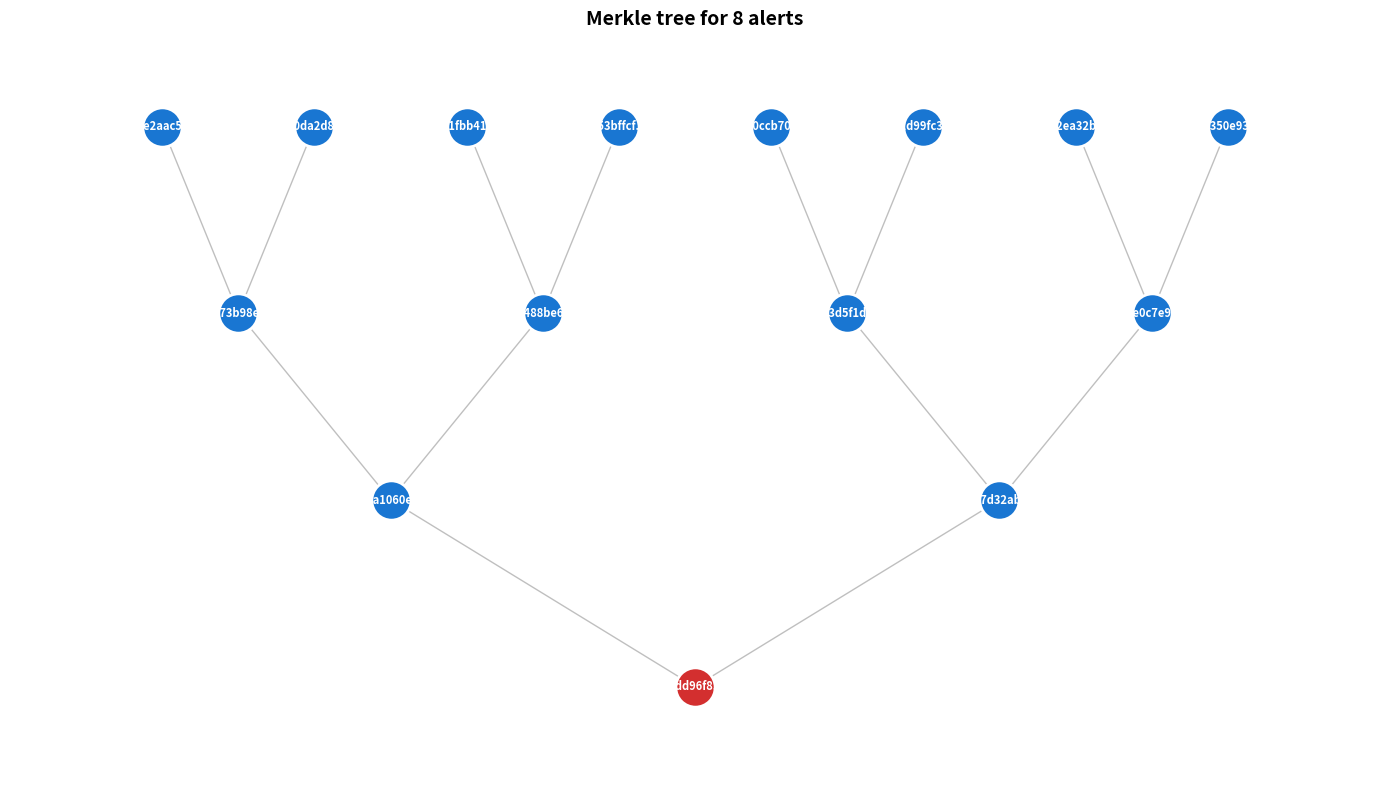
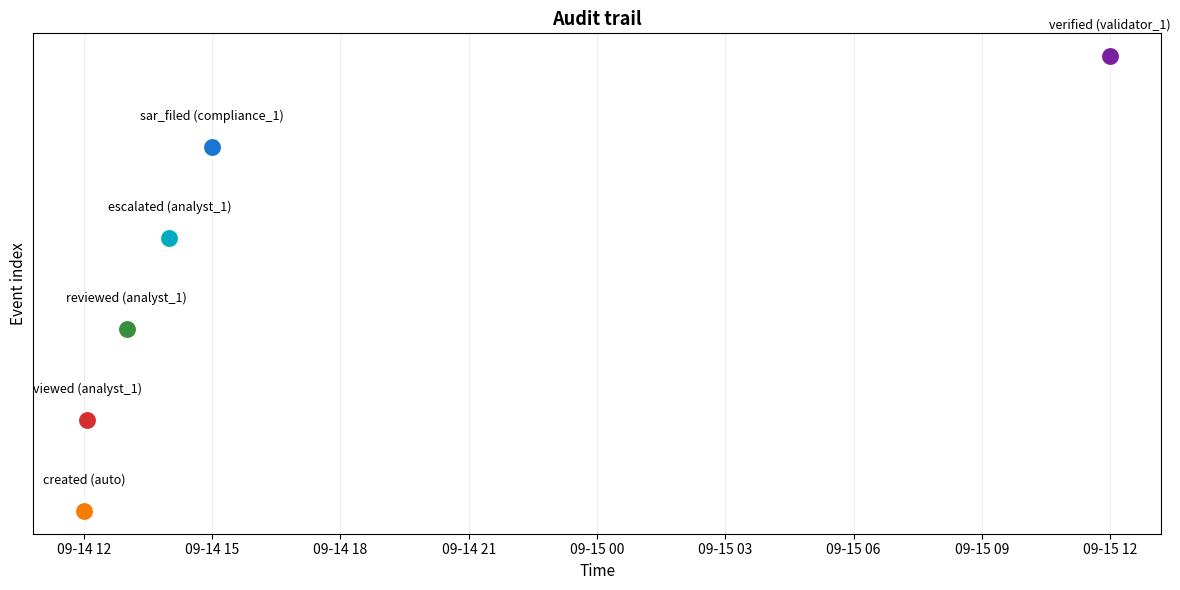

Here is the Python script that generated these plots, in order:
import hashlib
import datetime

import numpy as np
import matplotlib.pyplot as plt
import matplotlib.patches as mpatches


def sha256(data: str) -> str:
    """Вычисляет SHA-256 хеш строки."""
    return hashlib.sha256(data.encode()).hexdigest()


def build_merkle_tree(leaves):
    """
    Строит Merkle tree из списка листьев.

    Args:
        leaves: list of str, хеши листьев

    Returns:
        list of list of str, уровни дерева (от листьев к корню)
    """
    tree = [leaves]
    current_level = leaves

    while len(current_level) > 1:
        next_level = []
        for i in range(0, len(current_level), 2):
            if i + 1 < len(current_level):
                combined = current_level[i] + current_level[i + 1]
            else:
                combined = current_level[i] + current_level[i]
            next_level.append(sha256(combined))
        tree.append(next_level)
        current_level = next_level

    return tree


def get_merkle_proof(tree, leaf_index):
    """
    Возвращает Merkle proof для листа.

    Args:
        tree: list of list of str
        leaf_index: int, индекс листа

    Returns:
        list of str, proof (siblings)
    """
    proof = []
    index = leaf_index

    for level in tree[:-1]:
        if index % 2 == 0:
            sibling_index = index + 1 if index + 1 < len(level) else index
        else:
            sibling_index = index - 1
        proof.append(level[sibling_index])
        index = index // 2

    return proof


def verify_merkle_proof(leaf_hash, proof, root):
    """
    Верифицирует Merkle proof.

    Args:
        leaf_hash: str
        proof: list of str
        root: str

    Returns:
        bool
    """
    current = leaf_hash
    for sibling in proof:
        if current < sibling:
            current = sha256(current + sibling)
        else:
            current = sha256(sibling + current)
    return current == root


def plot_merkle_tree(tree, title="Merkle tree", filename="merkle_tree.png"):
    """
    Визуализация Merkle tree.

    Args:
        tree: list of list of str
        title: str
        filename: str
    """
    fig, ax = plt.subplots(figsize=(14, 8))

    n_levels = len(tree)
    max_nodes = max(len(level) for level in tree)

    # Позиции узлов
    positions = {}
    for level_idx, level in enumerate(tree):
        y = n_levels - 1 - level_idx
        n_nodes = len(level)
        for node_idx, node_hash in enumerate(level):
            x = (node_idx + 0.5) * (max_nodes / n_nodes)
            positions[(level_idx, node_idx)] = (x, y)

    # Рёбра
    for level_idx in range(n_levels - 1):
        for node_idx in range(len(tree[level_idx])):
            parent_idx = node_idx // 2
            x1, y1 = positions[(level_idx, node_idx)]
            x2, y2 = positions[(level_idx + 1, parent_idx)]
            ax.plot([x1, x2], [y1, y2], 'gray', linewidth=1, alpha=0.5)

    # Узлы
    for level_idx, level in enumerate(tree):
        for node_idx, node_hash in enumerate(level):
            x, y = positions[(level_idx, node_idx)]
            color = '#D32F2F' if level_idx == n_levels - 1 else '#1976D2'
            ax.scatter(x, y, s=800, color=color, zorder=5,
                       edgecolors='white', linewidth=2)
            label = node_hash[:8] + '...'
            ax.text(x, y, label, ha='center', va='center',
                    fontsize=8, color='white', fontweight='bold', zorder=6)

    ax.set_xlim(-0.5, max_nodes + 0.5)
    ax.set_ylim(-0.5, n_levels - 0.5)
    ax.set_title(title, fontsize=14, fontweight='bold')
    ax.axis('off')

    plt.tight_layout()
    plt.savefig(filename, dpi=150, bbox_inches='tight')
    plt.show()
    plt.close(fig)


def plot_audit_trail(audit_events, title="Audit trail", filename="audit_trail.png"):
    """
    Визуализация audit trail.

    Args:
        audit_events: list of dict, {timestamp, action, analyst}
    """
    fig, ax = plt.subplots(figsize=(12, 6))

    actions = [e['action'] for e in audit_events]
    timestamps = [e['timestamp'] for e in audit_events]
    analysts = [e.get('analyst', 'auto') for e in audit_events]

    unique_actions = list(set(actions))
    action_colors = {a: c for a, c in zip(unique_actions,
                     ['#1976D2', '#D32F2F', '#F57C00', '#388E3C', '#7B1FA2', '#00ACC1', '#5E35B1', '#F06292'])}

    for i, (ts, action, analyst) in enumerate(zip(timestamps, actions, analysts)):
        color = action_colors[action]
        ax.scatter(ts, i, s=200, color=color, zorder=5,
                   edgecolors='white', linewidth=2)
        ax.text(ts, i + 0.3, f'{action} ({analyst})', ha='center', fontsize=9)

    ax.set_xlabel('Time', fontsize=11)
    ax.set_ylabel('Event index', fontsize=11)
    ax.set_title(title, fontsize=13, fontweight='bold')
    ax.grid(True, alpha=0.2)
    ax.set_yticks([])

    plt.tight_layout()
    plt.savefig(filename, dpi=150, bbox_inches='tight')
    plt.show()
    plt.close(fig)


# Пример вызова
if __name__ == "__main__":
    # --- Merkle tree ---
    leaves = [sha256(f"alert_{i}") for i in range(8)]
    tree = build_merkle_tree(leaves)

    plot_merkle_tree(tree, title="Merkle tree for 8 alerts",
                     filename="9-5-1_merkle_tree.png")

    # Merkle proof
    leaf_index = 3
    proof = get_merkle_proof(tree, leaf_index)
    root = tree[-1][0]

    print(f"Leaf: {leaves[leaf_index][:16]}...")
    print(f"Proof: {[p[:16] + '...' for p in proof]}")
    print(f"Root: {root[:16]}...")
    print(f"Verification: {verify_merkle_proof(leaves[leaf_index], proof, root)}")

    # --- Audit trail ---
    base_time = datetime.datetime(2026, 9, 14, 12, 0, 0)
    audit_events = [
        {'timestamp': base_time, 'action': 'created', 'analyst': 'auto'},
        {'timestamp': base_time + datetime.timedelta(minutes=5), 'action': 'viewed', 'analyst': 'analyst_1'},
        {'timestamp': base_time + datetime.timedelta(hours=1), 'action': 'reviewed', 'analyst': 'analyst_1'},
        {'timestamp': base_time + datetime.timedelta(hours=2), 'action': 'escalated', 'analyst': 'analyst_1'},
        {'timestamp': base_time + datetime.timedelta(hours=3), 'action': 'sar_filed', 'analyst': 'compliance_1'},
        {'timestamp': base_time + datetime.timedelta(days=1), 'action': 'verified', 'analyst': 'validator_1'},
    ]

    plot_audit_trail(audit_events, filename="9-5-2_audit_trail.png")
